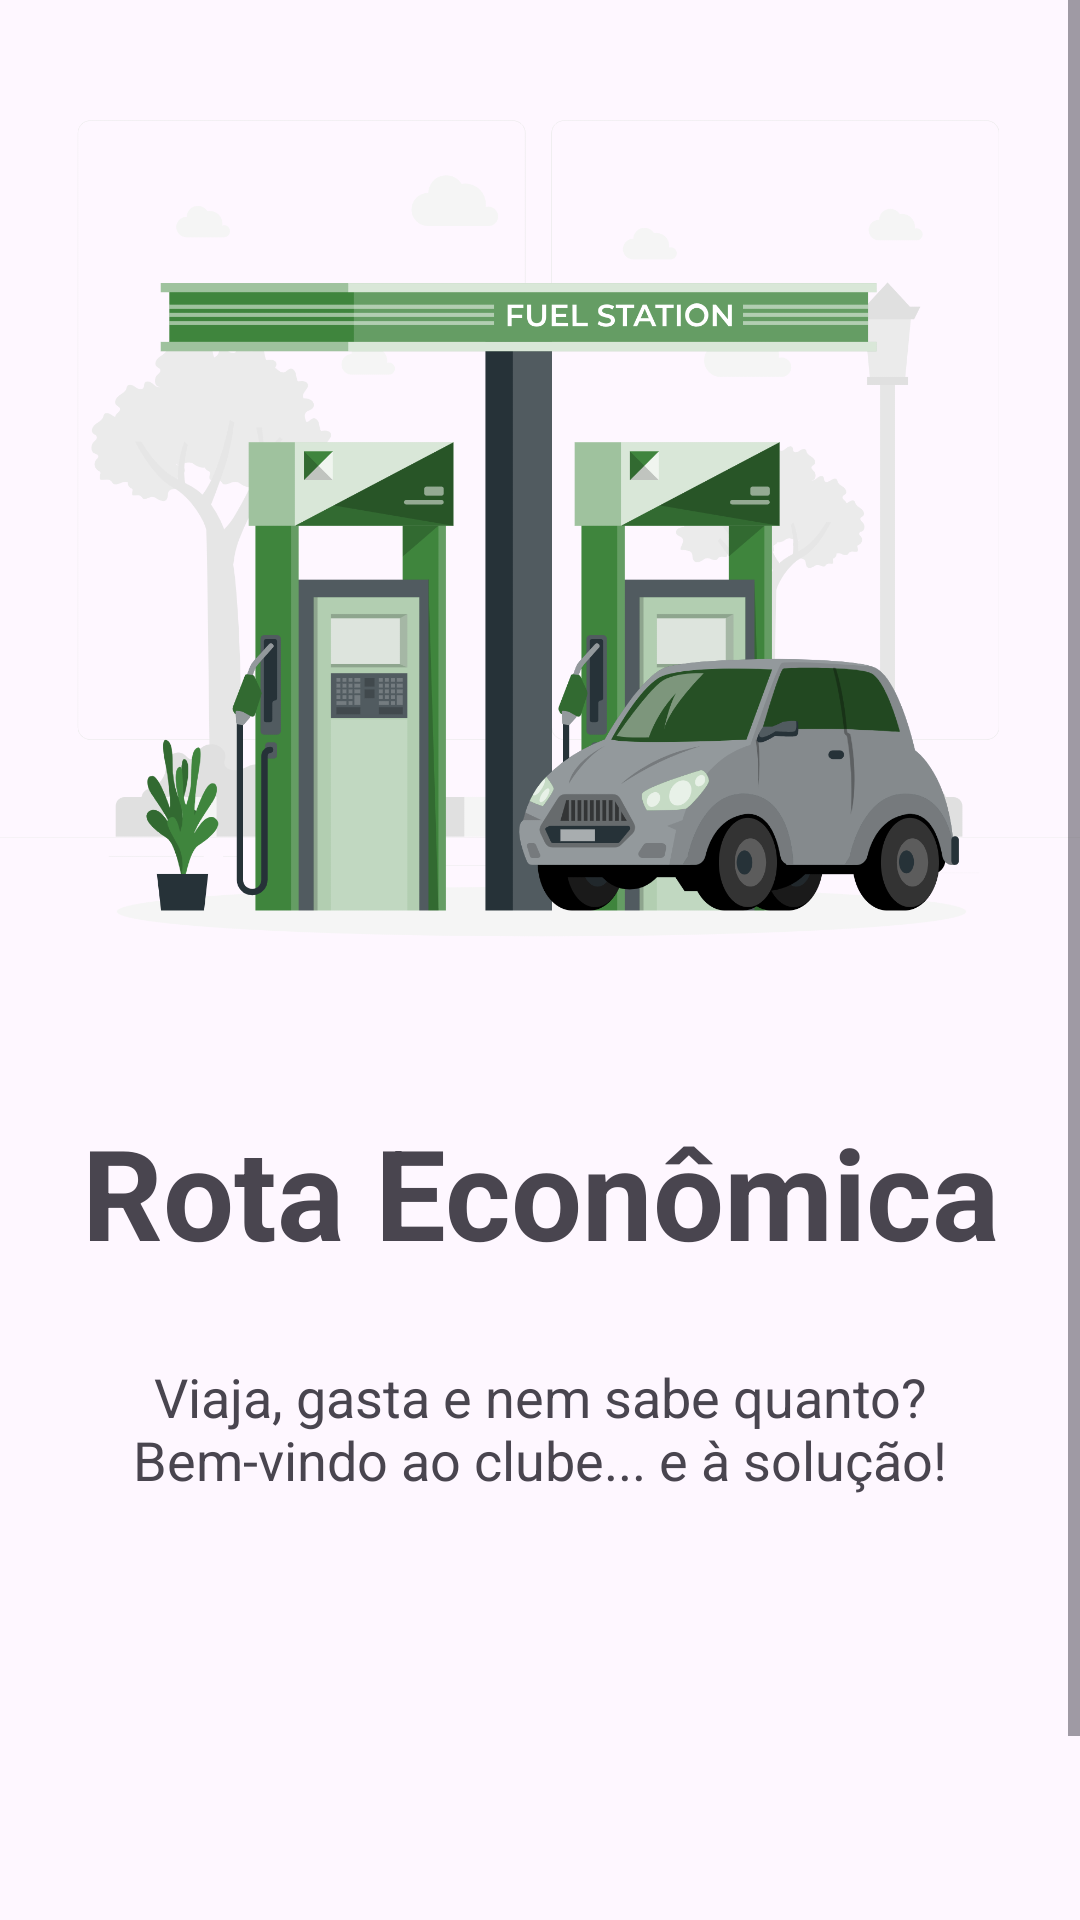

Write the Android layout XML for this screen, with the resource values it uses.
<!-- AndroidManifest.xml: application theme Theme.FuelCalculator -->
<!-- res/layout/activity_main.xml -->
<?xml version="1.0" encoding="utf-8"?>
<ScrollView xmlns:android="http://schemas.android.com/apk/res/android"
    xmlns:app="http://schemas.android.com/apk/res-auto"
    xmlns:tools="http://schemas.android.com/tools"
    android:layout_width="match_parent"
    android:layout_height="match_parent"
    android:fillViewport="true"
    tools:context=".MainActivity">

<androidx.constraintlayout.widget.ConstraintLayout
    android:id="@+id/main"
    android:layout_width="match_parent"
    android:layout_height="match_parent"
    tools:context=".MainActivity">

        <ImageView
            android:id="@+id/imageView"
            android:layout_width="409dp"
            android:layout_height="365dp"
            android:layout_gravity="center"
            android:layout_marginStart="4dp"
            android:layout_marginEnd="4dp"
            app:layout_constraintEnd_toEndOf="parent"
            app:layout_constraintStart_toStartOf="parent"
            app:layout_constraintTop_toTopOf="parent"
            app:srcCompat="@drawable/postocombustivel" />

    <TextView
        android:id="@+id/txt_titulo"
        android:layout_width="match_parent"
        android:layout_height="wrap_content"
        android:layout_marginTop="4dp"
        android:gravity="center_horizontal"
        android:textSize="42sp"
        android:textStyle="bold"
        android:text="Rota Econômica"
        app:layout_constraintEnd_toEndOf="parent"
        app:layout_constraintStart_toStartOf="parent"
        app:layout_constraintTop_toBottomOf="@+id/imageView" />

    <Button
        android:id="@+id/btn_iniciar"
        android:layout_width="match_parent"
        android:layout_height="wrap_content"
        android:layout_marginStart="60dp"
        android:layout_marginEnd="60dp"
        android:backgroundTint="#275F2C"
        android:text="Iniciar"
        android:textSize="22sp"
        android:layout_marginTop="160dp"
        app:layout_constraintEnd_toEndOf="parent"
        app:layout_constraintStart_toStartOf="parent"
        app:layout_constraintTop_toBottomOf="@+id/txt_subtitulo" />

    <TextView
        android:id="@+id/txt_subtitulo"
        android:layout_width="match_parent"
        android:layout_height="wrap_content"
        android:layout_marginStart="16dp"
        android:layout_marginTop="28dp"
        android:layout_marginEnd="16dp"
        android:gravity="center"
        android:text="Viaja, gasta e nem sabe quanto? Bem-vindo ao clube... e à solução!"
        android:textSize="18sp"
        app:layout_constraintEnd_toEndOf="parent"
        app:layout_constraintStart_toStartOf="parent"
        app:layout_constraintTop_toBottomOf= "@+id/txt_titulo"/>

</androidx.constraintlayout.widget.ConstraintLayout>
</ScrollView>
<!-- resources referenced by this layout -->
<resources>
  <!-- drawable postocombustivel: png bitmap (drawable, 301559 bytes) -->
  <style name="Theme.FuelCalculator" parent="Base.Theme.FuelCalculator" />
  <style name="Base.Theme.FuelCalculator" parent="Theme.Material3.DayNight.NoActionBar">
          <item name="colorBackArrow">@color/black</item>
      </style>
  <color name="black">#FF000000</color>
</resources>
